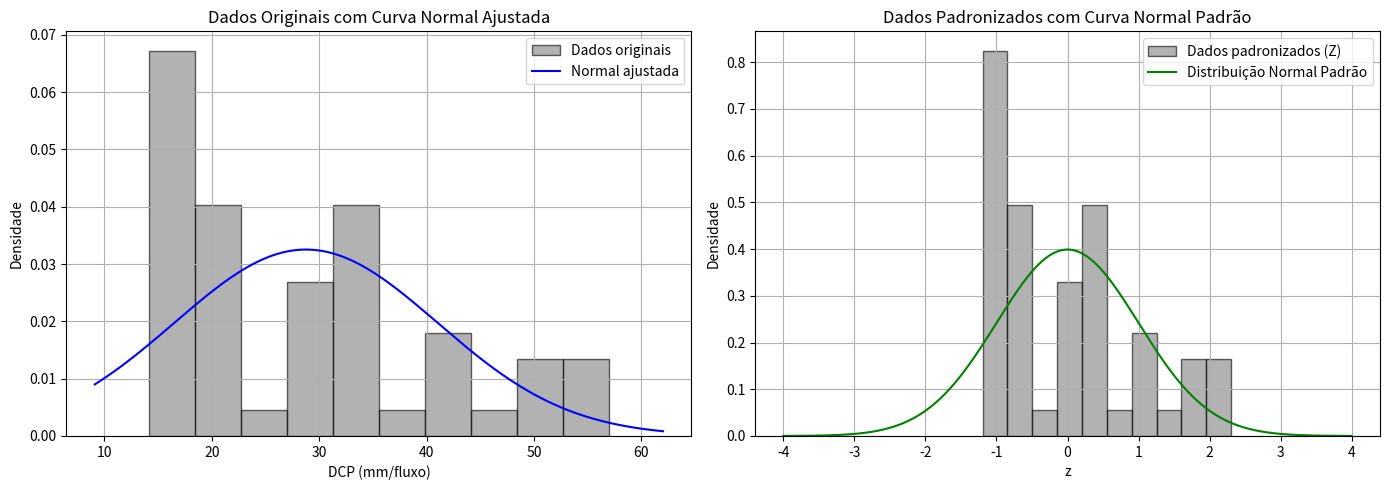

Source code (Python):
import numpy as np
import matplotlib.pyplot as plt
from scipy.stats import norm

# --- Dados originais ---
dados = np.array([
    14.1, 14.5, 15.5, 16.0, 16.0, 16.7, 16.9, 17.1, 17.5, 17.8,
    17.8, 18.1, 18.2, 18.3, 18.3, 19.0, 19.2, 19.4, 20.0, 20.0,
    20.8, 20.8, 21.0, 21.5, 23.5, 27.5, 27.5, 28.0, 28.3, 30.0,
    30.0, 31.6, 31.7, 31.7, 32.5, 33.5, 33.9, 35.0, 35.0, 35.0,
    36.7, 40.0, 40.0, 41.3, 41.7, 47.5, 50.0, 51.0, 51.8, 54.4,
    55.0, 57.0
])

# --- Estatísticas amostrais ---
media = np.mean(dados)
desvio_padrao = np.std(dados, ddof=1)

# --- Padronização ---
dados_z = (dados - media) / desvio_padrao

# --- Distribuição normal ajustada ---
x1 = np.linspace(min(dados) - 5, max(dados) + 5, 500)
y1 = norm.pdf(x1, loc=media, scale=desvio_padrao)

# --- Distribuição normal padrão ---
x2 = np.linspace(-4, 4, 500)
y2 = norm.pdf(x2, loc=0, scale=1)

# --- Plot dos dois gráficos lado a lado ---
fig, axs = plt.subplots(1, 2, figsize=(14, 5))

# Gráfico 1: Dados originais com normal ajustada
axs[0].hist(dados, bins=10, density=True, alpha=0.6, color='gray', edgecolor='black', label='Dados originais')
axs[0].plot(x1, y1, color='blue', label='Normal ajustada')
axs[0].set_title("Dados Originais com Curva Normal Ajustada")
axs[0].set_xlabel("DCP (mm/fluxo)")
axs[0].set_ylabel("Densidade")
axs[0].legend()
axs[0].grid(True)

# Gráfico 2: Dados padronizados com normal padrão
axs[1].hist(dados_z, bins=10, density=True, alpha=0.6, color='gray', edgecolor='black', label='Dados padronizados (Z)')
axs[1].plot(x2, y2, color='green', label='Distribuição Normal Padrão')
axs[1].set_title("Dados Padronizados com Curva Normal Padrão")
axs[1].set_xlabel("z")
axs[1].set_ylabel("Densidade")
axs[1].legend()
axs[1].grid(True)

# Layout e exibição
plt.tight_layout()
plt.show()